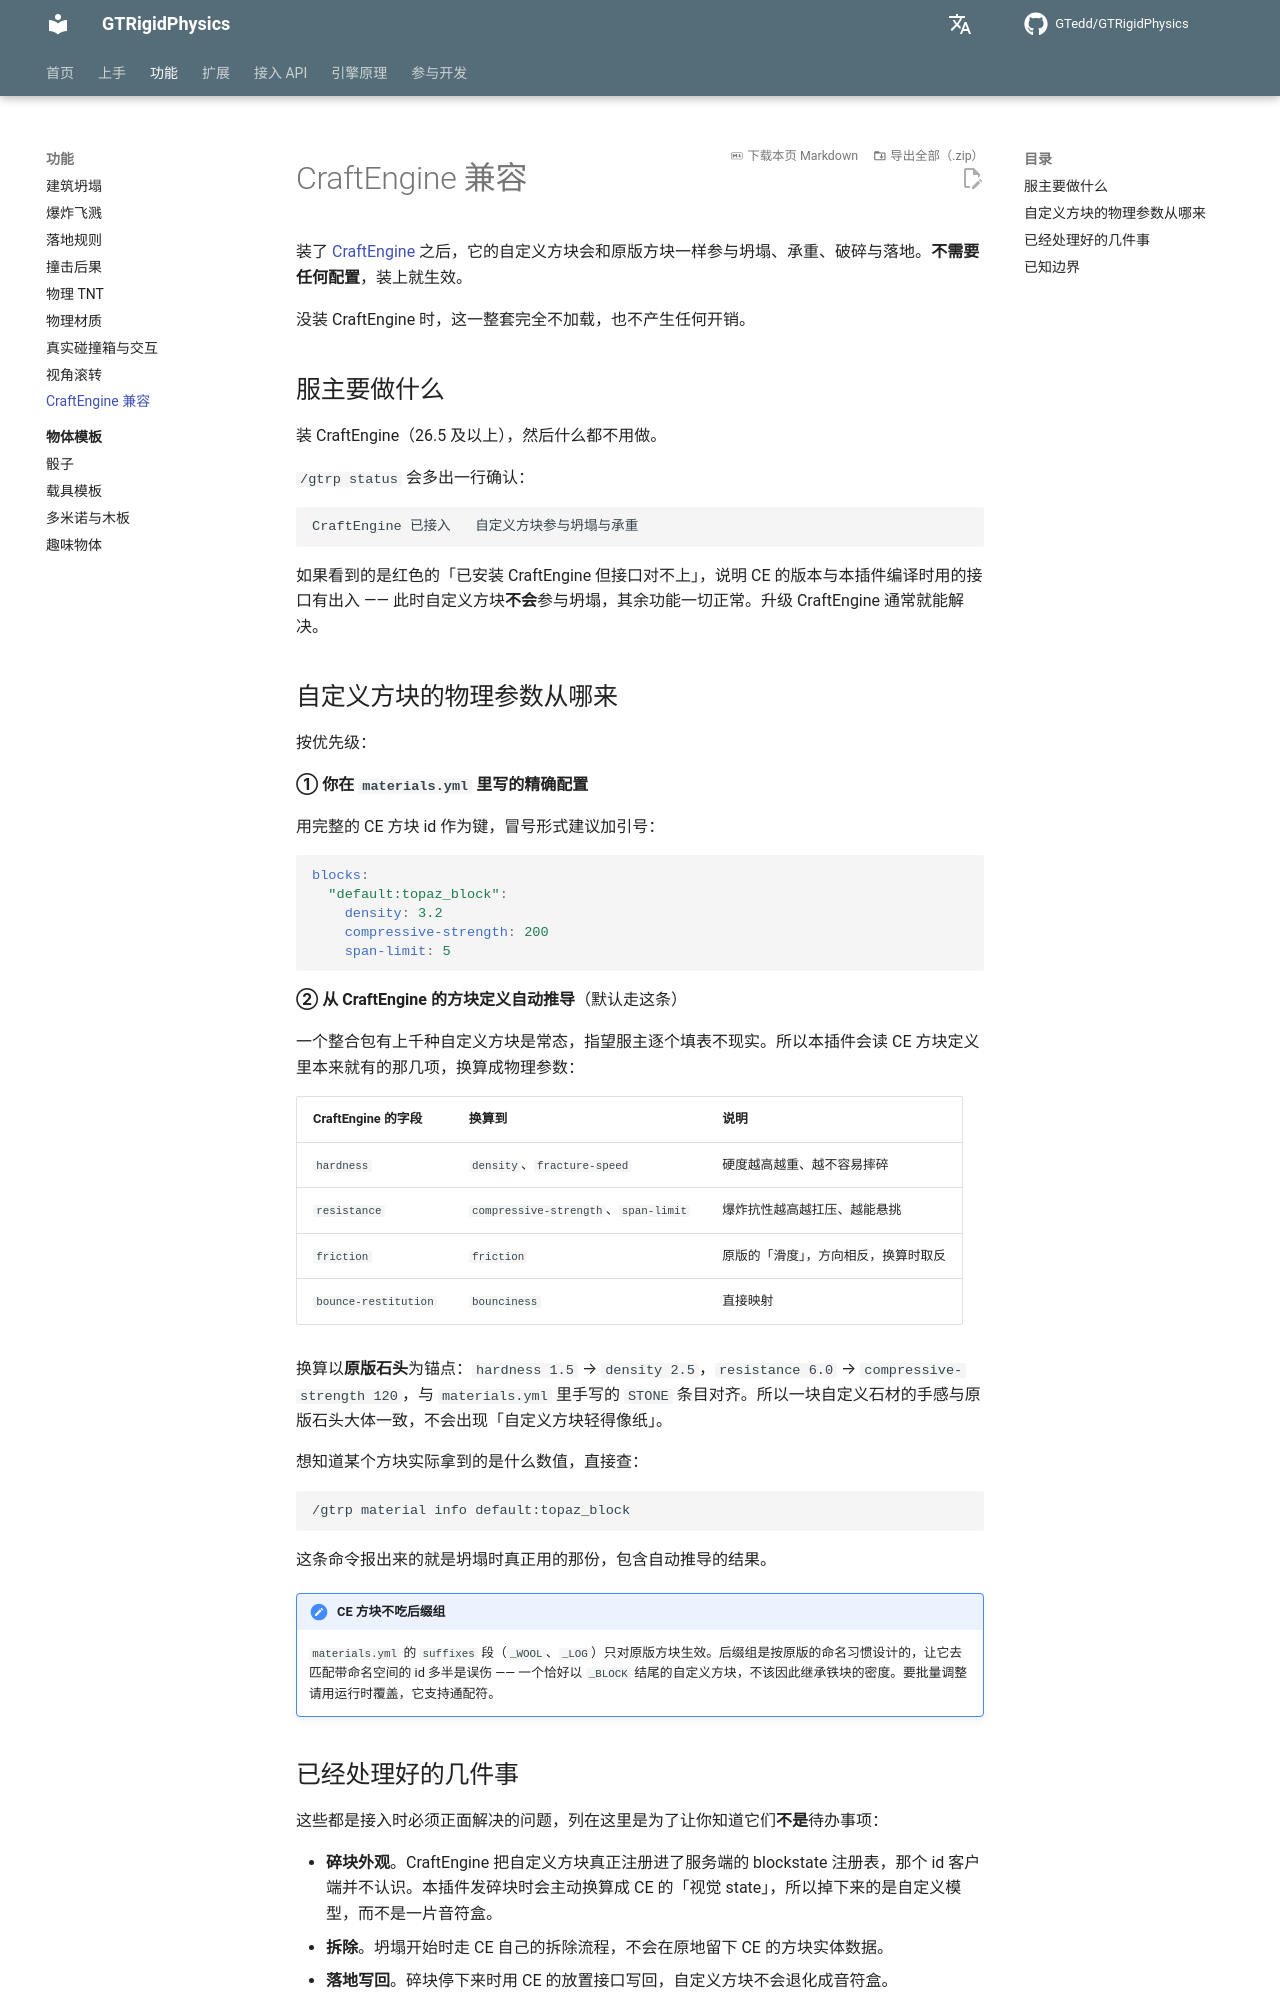

repository: GTedd/GTRigidPhysics · page: features/craftengine/index.html · generator: mkdocs

# CraftEngine 兼容

装了 [CraftEngine](https://github.com/Xiao-MoMi/craft-engine) 之后，它的自定义方块会和原版方块一样参与坍塌、承重、破碎与落地。**不需要任何配置**，装上就生效。

没装 CraftEngine 时，这一整套完全不加载，也不产生任何开销。

## 服主要做什么

装 CraftEngine（26.5 及以上），然后什么都不用做。

`/gtrp status` 会多出一行确认：

```
CraftEngine 已接入   自定义方块参与坍塌与承重
```

如果看到的是红色的「已安装 CraftEngine 但接口对不上」，说明 CE 的版本与本插件编译时用的接口有出入 —— 此时自定义方块**不会**参与坍塌，其余功能一切正常。升级 CraftEngine 通常就能解决。

## 自定义方块的物理参数从哪来

按优先级：

**① 你在 `materials.yml` 里写的精确配置**

用完整的 CE 方块 id 作为键，冒号形式建议加引号：

```yaml
blocks:
  "default:topaz_block":
    density: 3.2
    compressive-strength: 200
    span-limit: 5
```

**② 从 CraftEngine 的方块定义自动推导**（默认走这条）

一个整合包有上千种自定义方块是常态，指望服主逐个填表不现实。所以本插件会读 CE 方块定义里本来就有的那几项，换算成物理参数：

| CraftEngine 的字段 | 换算到 | 说明 |
|---|---|---|
| `hardness` | `density`、`fracture-speed` | 硬度越高越重、越不容易摔碎 |
| `resistance` | `compressive-strength`、`span-limit` | 爆炸抗性越高越扛压、越能悬挑 |
| `friction` | `friction` | 原版的「滑度」，方向相反，换算时取反 |
| `bounce-restitution` | `bounciness` | 直接映射 |

换算以**原版石头**为锚点：`hardness 1.5` → `density 2.5`，`resistance 6.0` → `compressive-strength 120`，与 `materials.yml` 里手写的 `STONE` 条目对齐。所以一块自定义石材的手感与原版石头大体一致，不会出现「自定义方块轻得像纸」。

想知道某个方块实际拿到的是什么数值，直接查：

```
/gtrp material info default:topaz_block
```

这条命令报出来的就是坍塌时真正用的那份，包含自动推导的结果。

!!! note "CE 方块不吃后缀组"
    `materials.yml` 的 `suffixes` 段（`_WOOL`、`_LOG`）只对原版方块生效。后缀组是按原版的命名习惯设计的，让它去匹配带命名空间的 id 多半是误伤 —— 一个恰好以 `_BLOCK` 结尾的自定义方块，不该因此继承铁块的密度。要批量调整请用运行时覆盖，它支持通配符。
